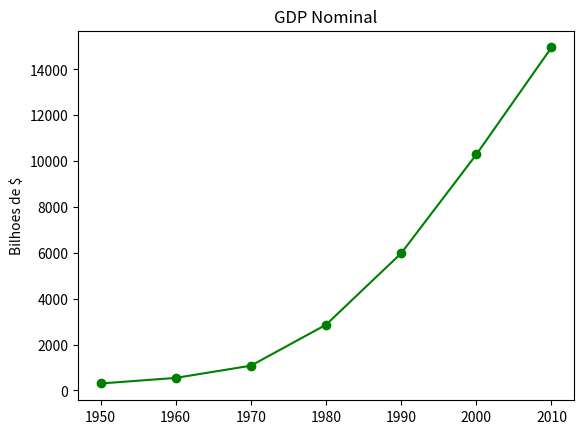

Recreate this plot in Python.
from matplotlib import pyplot as plt

def main():
    years = [1950, 1960, 1970, 1980, 1990, 2000, 2010]
    gdp = [300.2, 543.3, 1075.9, 2862.5, 5979.6, 10289.7, 14958.3]

    # grafico de linha, years no eixo x e gdp no eixo y 
    plt.plot(years, gdp, color='green', marker='o', linestyle='solid')

    plt.title("GDP Nominal")

    plt.ylabel("Bilhoes de $")
    plt.show()

if __name__ == "__main__":
    main()